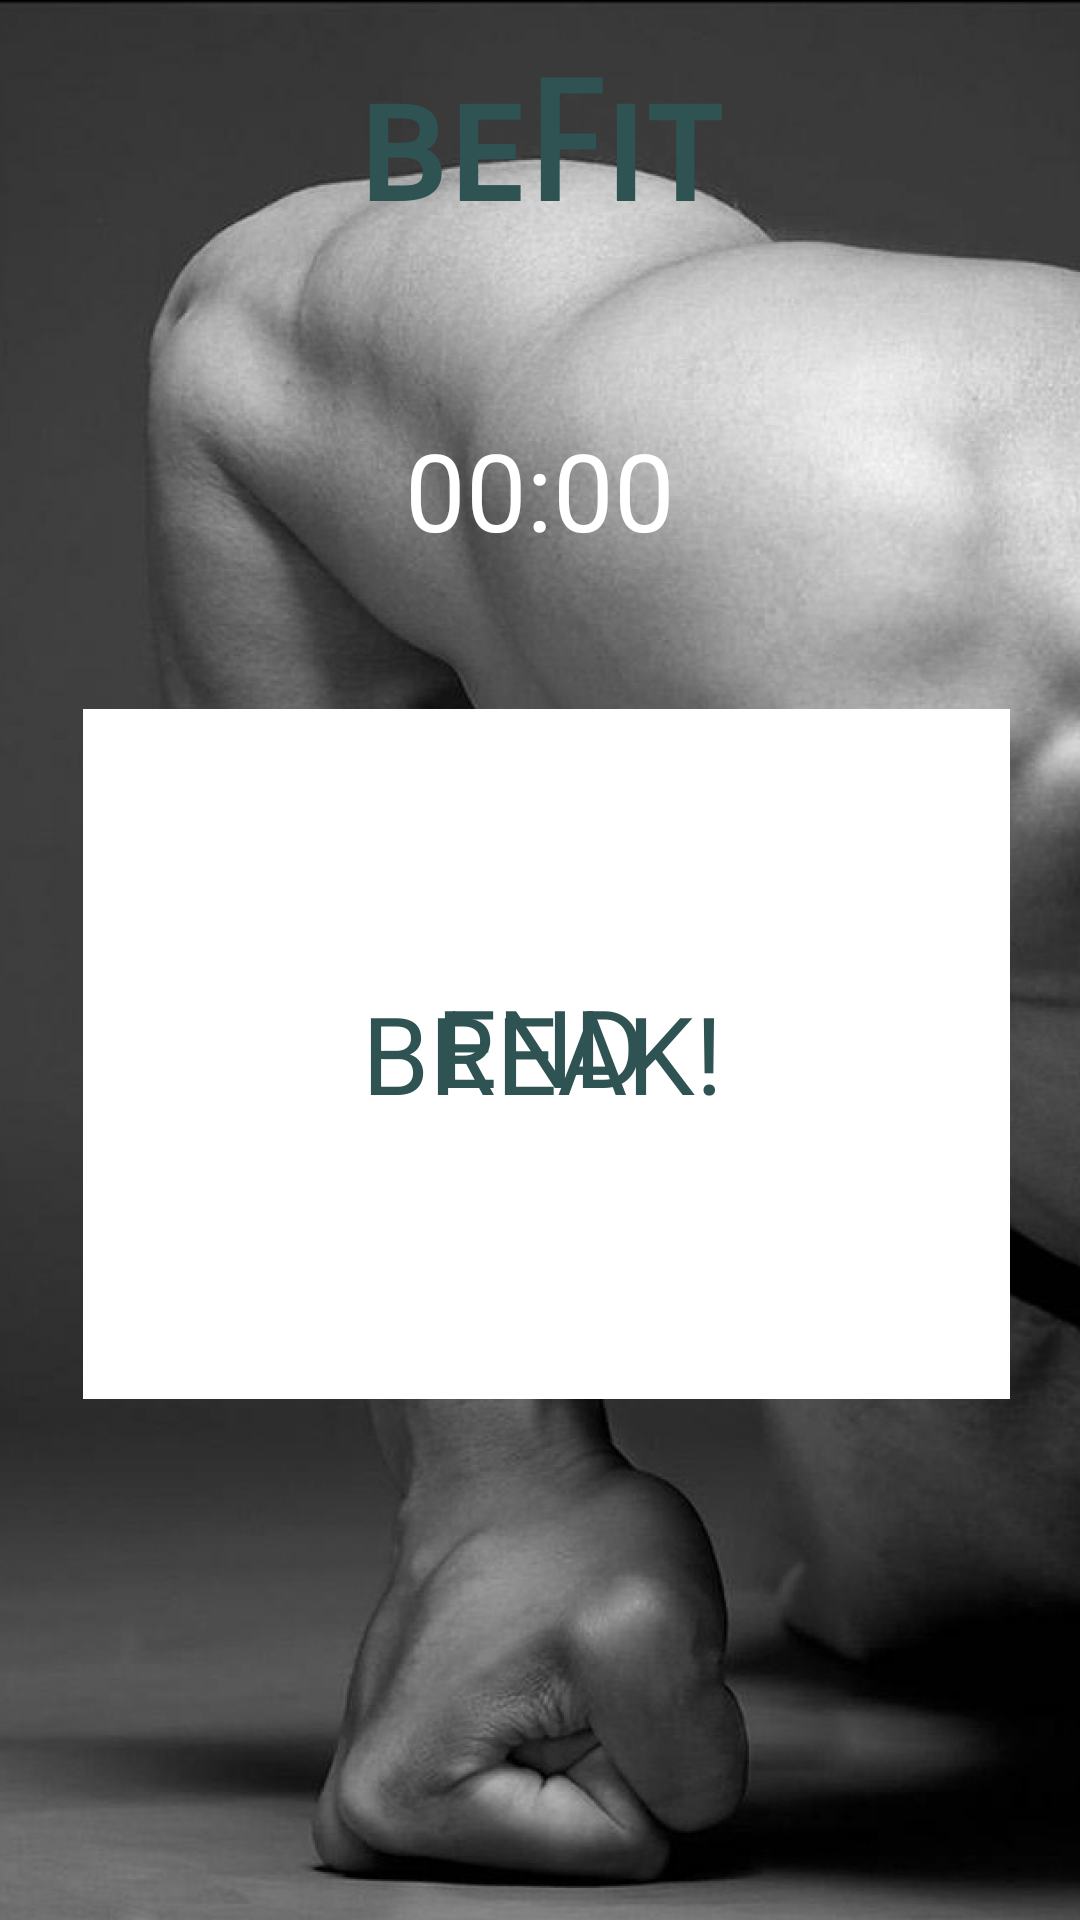

Reconstruct the res/layout file that produces this screen, plus the resources it refers to.
<!-- AndroidManifest.xml: application theme AppTheme -->
<!-- res/layout/activity_workout_start.xml -->
<?xml version="1.0" encoding="utf-8"?>
<androidx.constraintlayout.widget.ConstraintLayout xmlns:android="http://schemas.android.com/apk/res/android"
    xmlns:app="http://schemas.android.com/apk/res-auto"
    xmlns:tools="http://schemas.android.com/tools"
    android:layout_width="match_parent"
    android:layout_height="match_parent"
    android:background="@drawable/bg_main"
    tools:context=".workoutStart">

    <Chronometer
        android:id="@+id/chronometer"
        android:layout_width="wrap_content"
        android:layout_height="wrap_content"
        android:layout_marginStart="8dp"
        android:layout_marginTop="8dp"
        android:layout_marginEnd="8dp"
        android:layout_marginBottom="8dp"
        android:textColor="@android:color/background_light"
        android:textSize="36sp"
        app:layout_constraintBottom_toBottomOf="parent"
        app:layout_constraintEnd_toEndOf="parent"
        app:layout_constraintStart_toStartOf="parent"
        app:layout_constraintTop_toBottomOf="@+id/title"
        app:layout_constraintVertical_bias="0.099" />

    <ImageView
        android:id="@+id/workoutDisplay"
        android:layout_width="309dp"
        android:layout_height="230dp"
        android:layout_marginStart="8dp"
        android:layout_marginBottom="8dp"
        android:background="@android:color/background_light"
        android:scaleType="fitXY"
        app:layout_constraintBottom_toBottomOf="parent"
        app:layout_constraintEnd_toEndOf="parent"
        app:layout_constraintHorizontal_bias="0.457"
        app:layout_constraintStart_toStartOf="parent"
        app:layout_constraintTop_toBottomOf="@+id/chronometer"
        app:layout_constraintVertical_bias="0.228"
        app:srcCompat="@android:color/system_notification_accent_color" />

    <TextView
        android:id="@+id/title"
        android:layout_width="wrap_content"
        android:layout_height="wrap_content"
        android:layout_marginStart="8dp"
        android:layout_marginTop="16dp"
        android:layout_marginEnd="8dp"
        android:fontFamily="sans-serif-smallcaps"
        android:text="@string/title"
        android:textAlignment="center"
        android:textAllCaps="false"
        android:textColor="#2F5353"
        android:textSize="55sp"
        android:textStyle="bold"
        android:typeface="normal"
        app:layout_constraintEnd_toEndOf="parent"
        app:layout_constraintHorizontal_bias="0.498"
        app:layout_constraintStart_toStartOf="parent"
        app:layout_constraintTop_toTopOf="parent" />

    <TextView
        android:id="@+id/workoutName"
        android:layout_width="wrap_content"
        android:layout_height="wrap_content"
        android:layout_marginStart="8dp"
        android:layout_marginEnd="8dp"
        android:layout_marginBottom="8dp"
        android:textAlignment="center"
        android:textColor="@android:color/background_light"
        android:textSize="30sp"
        app:layout_constraintBottom_toBottomOf="parent"
        app:layout_constraintEnd_toEndOf="parent"
        app:layout_constraintStart_toStartOf="parent"
        app:layout_constraintTop_toBottomOf="@+id/workoutDisplay"
        app:layout_constraintVertical_bias="0.386" />

    <TextView
        android:id="@+id/breakText"
        android:layout_width="wrap_content"
        android:layout_height="wrap_content"
        android:layout_marginStart="8dp"
        android:layout_marginEnd="8dp"
        android:layout_marginBottom="8dp"
        android:text="@string/breakText"
        android:textColor="@color/colorAccent"
        android:textSize="36sp"
        app:layout_constraintBottom_toTopOf="@+id/workoutName"
        app:layout_constraintEnd_toEndOf="parent"
        app:layout_constraintHorizontal_bias="0.503"
        app:layout_constraintStart_toStartOf="parent"
        app:layout_constraintTop_toBottomOf="@+id/title"
        app:layout_constraintVertical_bias="0.65" />

    <TextView
        android:id="@+id/endText"
        android:layout_width="wrap_content"
        android:layout_height="wrap_content"
        android:layout_marginStart="8dp"
        android:layout_marginEnd="8dp"
        android:layout_marginBottom="8dp"
        android:text="@string/endText"
        android:textColor="@color/colorAccent"
        android:textSize="36sp"
        app:layout_constraintBottom_toTopOf="@+id/workoutName"
        app:layout_constraintEnd_toEndOf="parent"
        app:layout_constraintStart_toStartOf="parent"
        app:layout_constraintTop_toBottomOf="@+id/title"
        app:layout_constraintVertical_bias="0.644" />


</androidx.constraintlayout.widget.ConstraintLayout>
<!-- resources referenced by this layout -->
<resources>
  <color name="colorAccent">#2F5353</color>
  <!-- drawable bg_main: jpg bitmap (drawable, 318942 bytes) -->
  <string name="breakText">BREAK!</string>
  <string name="endText">END</string>
  <string name="title">beFit</string>
  <style name="AppTheme" parent="Theme.AppCompat.Light.NoActionBar">
          
          <item name="colorPrimary">@color/colorPrimary</item>
          <item name="colorPrimaryDark">@color/colorPrimaryDark</item>
          <item name="colorAccent">@color/colorAccent</item>
          <item name="android:statusBarColor">#4f4e4d</item>
      </style>
  <color name="colorPrimary">#4f4e4d</color>
  <color name="colorPrimaryDark">#686D70</color>
</resources>
